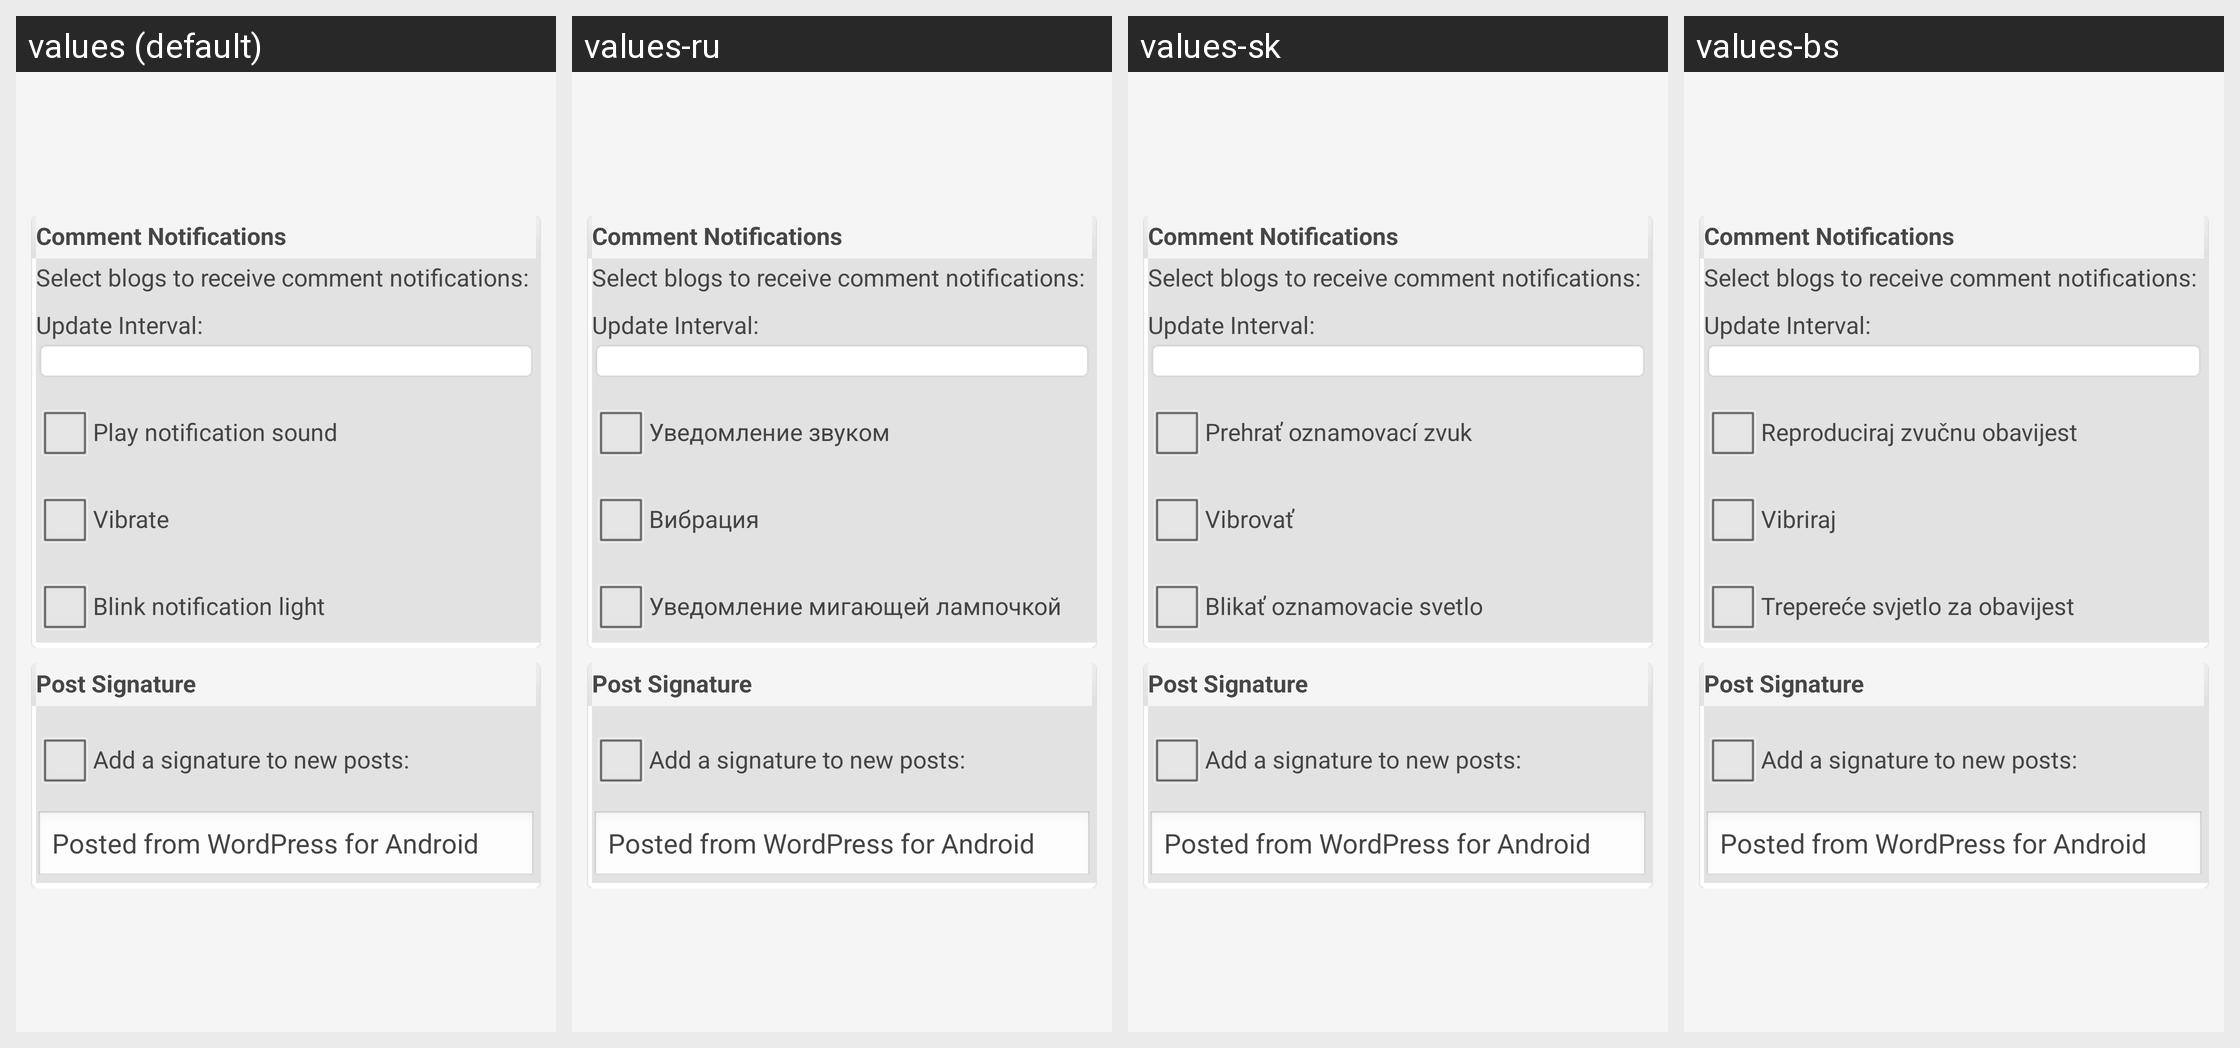

Locale-by-locale string values for the Android screen shown in this grid:
Android screen res/layout/global_settings.xml rendered under 4 locales, left to right: values (default), values-ru, values-sk, values-bs. Device: Nexus 5 (rendered at 1080×1920; each locale shown at half size, 540×960, under a caption strip naming it); theme WordPress.
Other locales in the repository, not shown: values-ca, values-cs, values-da, values-de, values-es, values-fi, values-fr, values-hr, values-hu, values-id, values-in, values-it, values-ja, values-mk, values-nb, values-pl, values-pt, values-sv, values-tr, values-zh.
Strings drawn on this screen, with the default value and each locale's value (text and hints the layout hard-codes, and strings that could not be matched under every locale, appear in the picture but are not listed):

notification_sound
  values: Play notification sound
  values-ru: Уведомление звуком
  values-sk: Prehrať oznamovací zvuk
  values-bs: Reproduciraj zvučnu obavijest

notification_vibrate
  values: Vibrate
  values-ru: Вибрация
  values-sk: Vibrovať
  values-bs: Vibriraj

notification_blink
  values: Blink notification light
  values-ru: Уведомление мигающей лампочкой
  values-sk: Blikať oznamovacie svetlo
  values-bs: Trepereće svjetlo za obavijest
